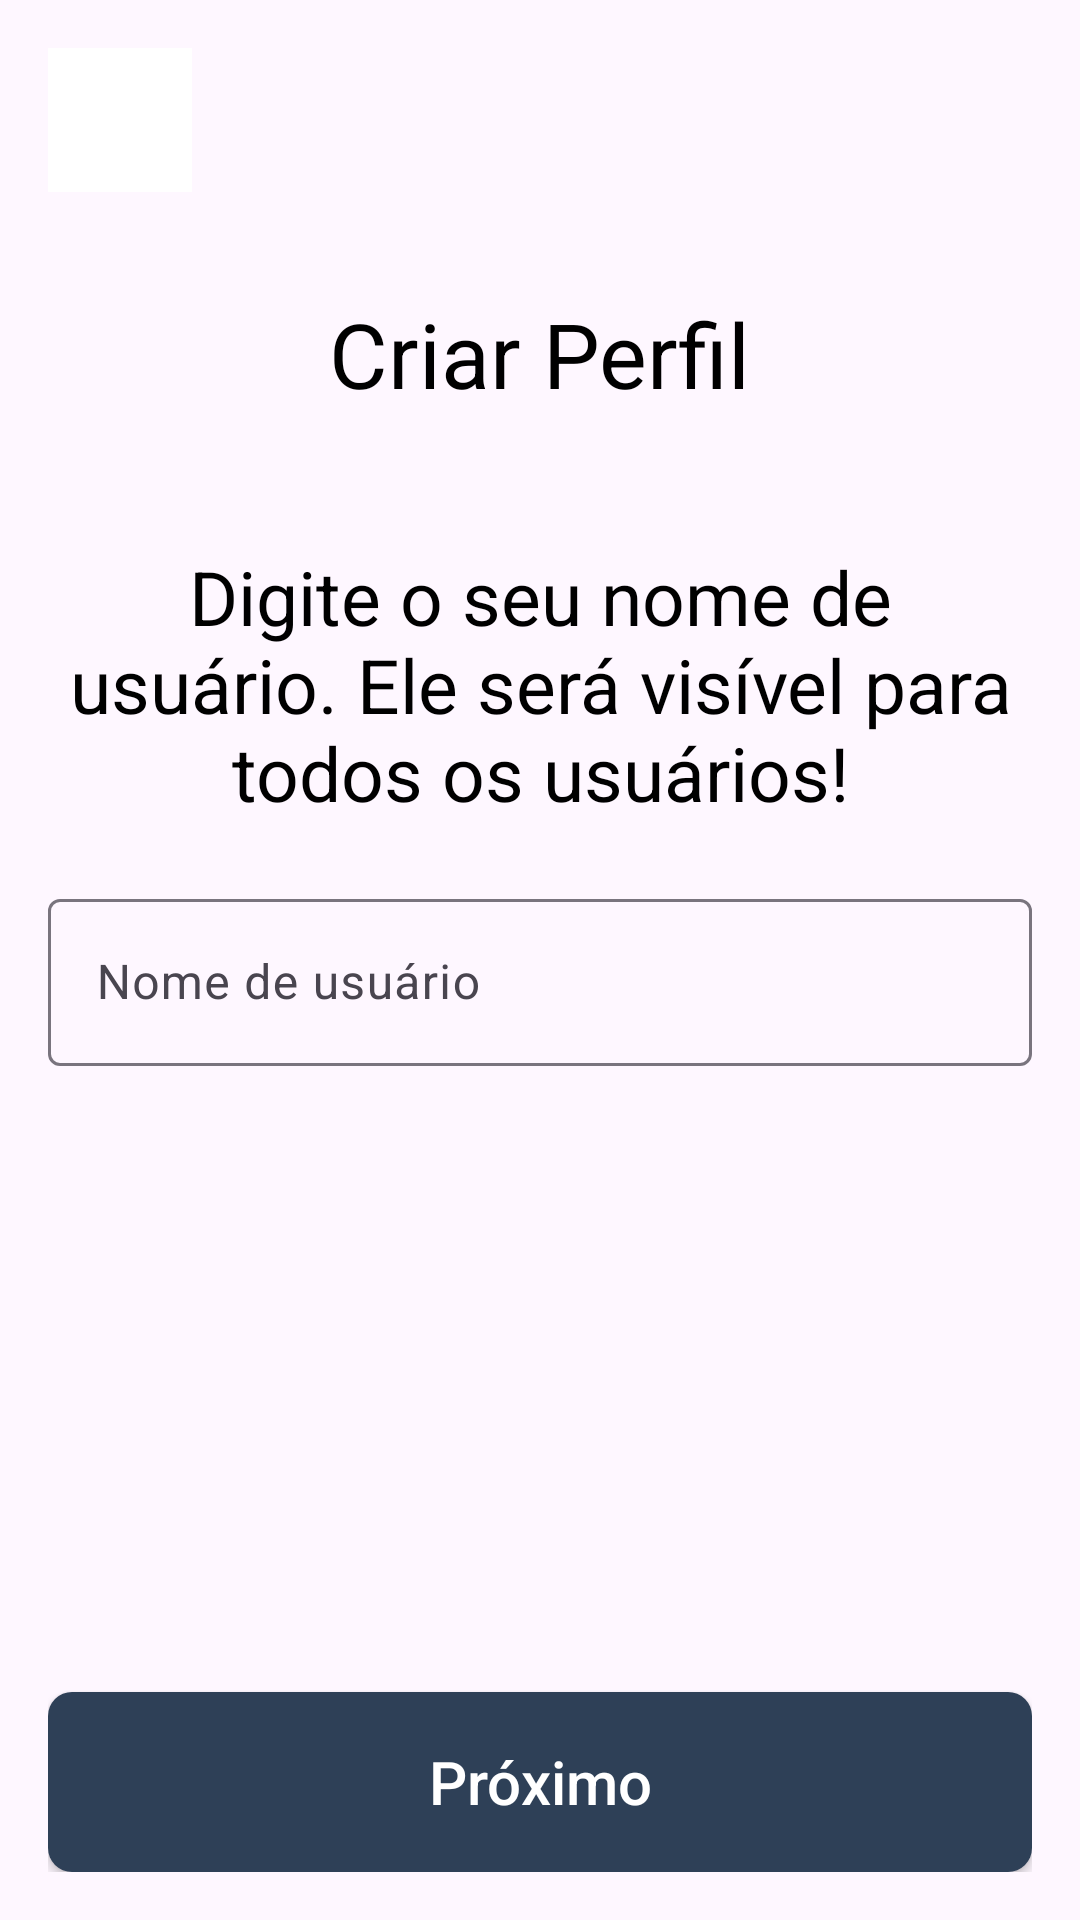

This screen was rendered from an Android layout file. Write that file and the resources it references.
<!-- AndroidManifest.xml: application theme Theme.ProjetoTCCPUCRS2024 -->
<!-- res/layout/activity_create_profile_name.xml -->
<?xml version="1.0" encoding="utf-8"?>
<androidx.constraintlayout.widget.ConstraintLayout xmlns:android="http://schemas.android.com/apk/res/android"
    xmlns:app="http://schemas.android.com/apk/res-auto"
    xmlns:tools="http://schemas.android.com/tools"
    android:layout_width="match_parent"
    android:layout_height="match_parent"
    android:padding="@dimen/margin"
    tools:context=".view.CreateProfileNameActivity">

    <ImageButton
        android:id="@+id/btn_back"
        android:layout_width="48dp"
        android:layout_height="48dp"
        android:layout_marginTop="0dp"
        android:background="@color/white"
        android:src="@drawable/ic_arrow_back"
        app:layout_constraintEnd_toEndOf="parent"
        app:layout_constraintHorizontal_bias="0.0"
        app:layout_constraintStart_toStartOf="parent"
        app:layout_constraintTop_toTopOf="parent" />

    <TextView
        android:id="@+id/Title"
        style="@style/text_title"
        android:layout_width="wrap_content"
        android:layout_height="wrap_content"
        android:text="@string/create_profile_text"
        app:layout_constraintBottom_toBottomOf="parent"
        app:layout_constraintEnd_toEndOf="parent"
        app:layout_constraintStart_toStartOf="parent"
        app:layout_constraintTop_toTopOf="parent"
        app:layout_constraintVertical_bias="0.144" />

    <com.google.android.material.textfield.TextInputLayout
        android:id="@+id/field_text_input_name"
        android:layout_width="match_parent"
        android:layout_height="wrap_content"
        android:layout_marginTop="20dp"
        android:hint="@string/user_name_text"
        app:errorEnabled="true"
        app:layout_constraintEnd_toEndOf="parent"
        app:layout_constraintHorizontal_bias="0.0"
        app:layout_constraintStart_toStartOf="parent"
        app:layout_constraintTop_toBottomOf="@+id/subtitle">

        <com.google.android.material.textfield.TextInputEditText
            android:id="@+id/text_input_name"
            android:layout_width="match_parent"
            android:layout_height="wrap_content"
            android:inputType="textEmailAddress" />

    </com.google.android.material.textfield.TextInputLayout>

    <TextView
        android:id="@+id/subtitle"
        style="@style/text_subtitle"
        android:layout_width="wrap_content"
        android:layout_height="wrap_content"
        android:layout_marginTop="44dp"
        android:text="@string/user_name_subtitle"
        android:textAlignment="center"
        app:layout_constraintEnd_toEndOf="parent"
        app:layout_constraintHorizontal_bias="0.0"
        app:layout_constraintStart_toStartOf="parent"
        app:layout_constraintTop_toBottomOf="@+id/Title" />

    <android.widget.Button
        android:id="@+id/btn_send"
        style="@style/btn_blue"

        android:text="@string/next_text"
        app:layout_constraintBottom_toBottomOf="parent"
        app:layout_constraintEnd_toEndOf="parent"
        app:layout_constraintHorizontal_bias="1.0"
        app:layout_constraintStart_toStartOf="parent" />


</androidx.constraintlayout.widget.ConstraintLayout>
<!-- resources referenced by this layout -->
<resources>
  <color name="white">#FFFFFFFF</color>
  <dimen name="margin">16dp</dimen>
  <string name="create_profile_text">Criar Perfil</string>
  <string name="next_text">Próximo</string>
  <string name="user_name_subtitle">Digite o seu nome de usuário. Ele será visível para todos os usuários!</string>
  <string name="user_name_text">Nome de usuário</string>
  <style name="btn_blue">
          <item name="android:textColor">@color/white</item>
          <item name="android:layout_height">@dimen/standart_button_height</item>
          <item name="android:layout_width">0dp</item>
          <item name="android:textSize">@dimen/text_button</item>
          <item name="android:textAllCaps">false</item>
          <item name="android:background">@drawable/btn_blue_full</item>
      </style>
  <style name="text_subtitle">
          <item name="android:textColor">@color/black</item>
          <item name="android:textSize">@dimen/sub_title</item>
      </style>
  <style name="text_title">
          <item name="android:textColor">@color/black</item>
          <item name="android:textSize">@dimen/main_title</item>
  
      </style>
  <style name="Theme.ProjetoTCCPUCRS2024" parent="Base.Theme.ProjetoTCCPUCRS2024" />
  <dimen name="standart_button_height">60dp</dimen>
  <dimen name="text_button">20sp</dimen>
  <!-- drawable btn_blue_full (drawable) -->
  <?xml version="1.0" encoding="utf-8"?>
  <shape xmlns:android="http://schemas.android.com/apk/res/android" android:shape="rectangle">
  
      <solid android:color="@color/blue_main"/>
      <corners android:radius="8dp"/>
  
      <padding
          android:left="16dp"
          android:right="16dp"
          android:top="16dp"
          android:bottom="16dp"/>
  </shape>
  <color name="black">#FF000000</color>
  <dimen name="sub_title">25sp</dimen>
  <dimen name="main_title">30sp</dimen>
  <style name="Base.Theme.ProjetoTCCPUCRS2024" parent="Theme.Material3.DayNight.NoActionBar">
          
          
      </style>
  <color name="blue_main">#2E4057</color>
</resources>
